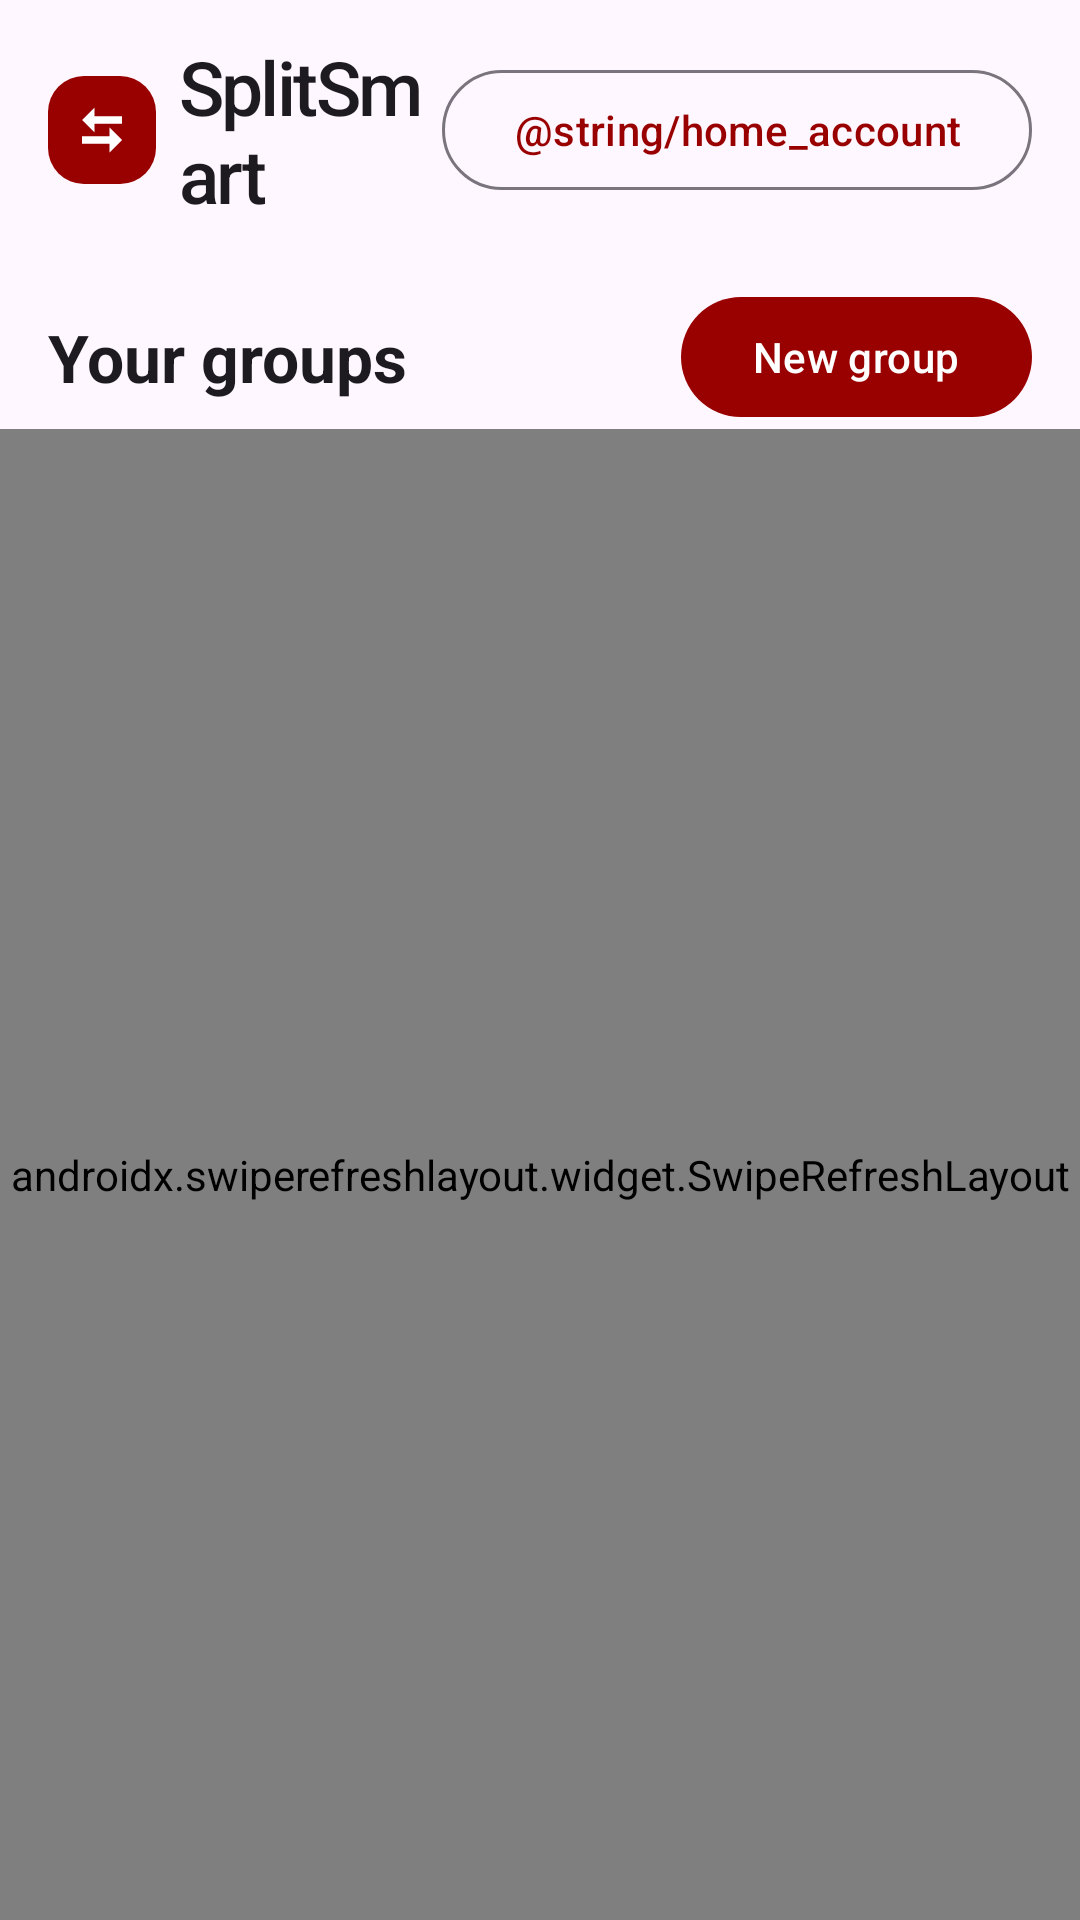

This screen was rendered from an Android layout file. Write that file and the resources it references.
<!-- AndroidManifest.xml: application theme Theme.SplitSmart -->
<!-- res/layout/activity_group_list.xml -->
<?xml version="1.0" encoding="utf-8"?>
<androidx.coordinatorlayout.widget.CoordinatorLayout xmlns:android="http://schemas.android.com/apk/res/android"
    xmlns:app="http://schemas.android.com/apk/res-auto"
    android:id="@+id/root"
    android:layout_width="match_parent"
    android:layout_height="match_parent">

    <LinearLayout
        android:layout_width="match_parent"
        android:layout_height="match_parent"
        android:orientation="vertical">

        <LinearLayout
            android:layout_width="match_parent"
            android:layout_height="wrap_content"
            android:gravity="center_vertical"
            android:orientation="horizontal"
            android:paddingHorizontal="@dimen/space_l"
            android:paddingVertical="@dimen/space_m">

            <ImageView
                android:layout_width="36dp"
                android:layout_height="36dp"
                android:background="@drawable/bg_home_mark"
                android:contentDescription="@null"
                android:padding="8dp"
                android:src="@drawable/ic_split_mark"
                app:tint="?attr/colorOnPrimary" />

            <TextView
                android:layout_width="0dp"
                android:layout_height="wrap_content"
                android:layout_marginStart="@dimen/space_s"
                android:layout_weight="1"
                android:fontFamily="sans-serif-medium"
                android:letterSpacing="-0.035"
                android:text="@string/app_name"
                android:textColor="?attr/colorOnSurface"
                android:textSize="25sp" />

            <com.google.android.material.button.MaterialButton
                android:id="@+id/action_profile"
                style="@style/Widget.Material3.Button.OutlinedButton"
                android:layout_width="wrap_content"
                android:layout_height="wrap_content"
                android:text="@string/home_account" />
        </LinearLayout>

        
        <com.google.android.material.card.MaterialCardView
            android:id="@+id/overall_card"
            style="@style/Widget.Material3.CardView.Filled"
            android:layout_width="match_parent"
            android:layout_height="wrap_content"
            android:layout_marginHorizontal="@dimen/space_l"
            android:layout_marginBottom="@dimen/space_s"
            android:visibility="gone"
            app:cardBackgroundColor="?attr/colorPrimaryContainer"
            app:cardCornerRadius="24dp">

            <LinearLayout
                android:layout_width="match_parent"
                android:layout_height="wrap_content"
                android:orientation="vertical"
                android:padding="@dimen/space_l">

                <TextView
                    android:layout_width="match_parent"
                    android:layout_height="wrap_content"
                    android:text="@string/home_overview"
                    android:textAppearance="?attr/textAppearanceLabelLarge"
                    android:textColor="?attr/colorOnPrimaryContainer" />

                <TextView
                    android:id="@+id/home_balance_status"
                    android:layout_width="match_parent"
                    android:layout_height="wrap_content"
                    android:layout_marginTop="@dimen/space_xs"
                    android:layout_marginBottom="@dimen/space_m"
                    android:textAppearance="?attr/textAppearanceHeadlineSmall"
                    android:textColor="?attr/colorOnPrimaryContainer"
                    android:textStyle="bold" />

                <LinearLayout
                    android:layout_width="match_parent"
                    android:layout_height="wrap_content"
                    android:baselineAligned="false"
                    android:orientation="horizontal">

                    <LinearLayout
                        android:layout_width="0dp"
                        android:layout_height="wrap_content"
                        android:layout_weight="1"
                        android:orientation="vertical">

                        <TextView
                            android:layout_width="wrap_content"
                            android:layout_height="wrap_content"
                            android:text="@string/label_total_to_pay"
                            android:textAppearance="?attr/textAppearanceLabelMedium"
                            android:textColor="?attr/colorOnPrimaryContainer" />

                        <TextView
                            android:id="@+id/overall_to_pay"
                            android:layout_width="wrap_content"
                            android:layout_height="wrap_content"
                            android:textAppearance="?attr/textAppearanceTitleLarge"
                            android:textColor="?attr/colorOnPrimaryContainer"
                            android:textStyle="bold" />
                    </LinearLayout>

                    <LinearLayout
                        android:layout_width="0dp"
                        android:layout_height="wrap_content"
                        android:layout_weight="1"
                        android:gravity="end"
                        android:orientation="vertical">

                        <TextView
                            android:layout_width="wrap_content"
                            android:layout_height="wrap_content"
                            android:text="@string/label_total_to_receive"
                            android:textAppearance="?attr/textAppearanceLabelMedium"
                            android:textColor="?attr/colorOnPrimaryContainer" />

                        <TextView
                            android:id="@+id/overall_to_receive"
                            android:layout_width="wrap_content"
                            android:layout_height="wrap_content"
                            android:textAppearance="?attr/textAppearanceTitleLarge"
                            android:textColor="?attr/colorOnPrimaryContainer"
                            android:textStyle="bold" />
                    </LinearLayout>
                </LinearLayout>
            </LinearLayout>
        </com.google.android.material.card.MaterialCardView>

        <LinearLayout
            android:layout_width="match_parent"
            android:layout_height="wrap_content"
            android:gravity="center_vertical"
            android:orientation="horizontal"
            android:paddingHorizontal="@dimen/space_l"
            android:paddingTop="@dimen/space_s">

            <TextView
                android:layout_width="0dp"
                android:layout_height="wrap_content"
                android:layout_weight="1"
                android:accessibilityHeading="true"
                android:text="@string/subtitle_your_groups"
                android:textAppearance="?attr/textAppearanceTitleLarge"
                android:textStyle="bold" />

            <com.google.android.material.button.MaterialButton
                android:id="@+id/groups_new_fab"
                android:layout_width="wrap_content"
                android:layout_height="wrap_content"
                android:text="@string/action_new_group"
                app:icon="@drawable/ic_add" />
        </LinearLayout>

        <FrameLayout
            android:layout_width="match_parent"
            android:layout_height="0dp"
            android:layout_weight="1">

            <androidx.swiperefreshlayout.widget.SwipeRefreshLayout
                android:id="@+id/groups_refresh"
                android:layout_width="match_parent"
                android:layout_height="match_parent">

                <androidx.recyclerview.widget.RecyclerView
                    android:id="@+id/groups_list"
                    android:layout_width="match_parent"
                    android:layout_height="match_parent"
                    android:clipToPadding="false"
                    android:paddingHorizontal="@dimen/space_l"
                    android:paddingBottom="@dimen/space_l"
                    app:layoutManager="androidx.recyclerview.widget.LinearLayoutManager" />
            </androidx.swiperefreshlayout.widget.SwipeRefreshLayout>

            <LinearLayout
                android:id="@+id/groups_empty"
                android:layout_width="match_parent"
                android:layout_height="wrap_content"
                android:layout_gravity="center"
                android:gravity="center"
                android:orientation="vertical"
                android:padding="@dimen/space_xxl"
                android:visibility="gone">

                <ImageView
                    android:layout_width="64dp"
                    android:layout_height="64dp"
                    android:contentDescription="@null"
                    android:src="@drawable/ic_group"
                    app:tint="?attr/colorPrimary" />

                <TextView
                    android:layout_width="wrap_content"
                    android:layout_height="wrap_content"
                    android:layout_marginTop="@dimen/space_m"
                    android:text="@string/empty_groups_title"
                    android:textAppearance="?attr/textAppearanceTitleMedium" />

                <TextView
                    android:layout_width="wrap_content"
                    android:layout_height="wrap_content"
                    android:layout_marginTop="@dimen/space_xs"
                    android:gravity="center"
                    android:text="@string/empty_groups_message"
                    android:textAppearance="?attr/textAppearanceBodyMedium"
                    android:textColor="?attr/colorOnSurfaceVariant" />
            </LinearLayout>

            <LinearLayout
                android:id="@+id/groups_error"
                android:layout_width="match_parent"
                android:layout_height="wrap_content"
                android:layout_gravity="center"
                android:gravity="center"
                android:orientation="vertical"
                android:padding="@dimen/space_xxl"
                android:visibility="gone">

                <TextView
                    android:id="@+id/groups_error_text"
                    android:layout_width="wrap_content"
                    android:layout_height="wrap_content"
                    android:gravity="center"
                    android:textAppearance="?attr/textAppearanceBodyLarge"
                    android:textColor="?attr/colorError" />

                <com.google.android.material.button.MaterialButton
                    android:id="@+id/groups_retry"
                    style="@style/Widget.Material3.Button.OutlinedButton"
                    android:layout_width="wrap_content"
                    android:layout_height="wrap_content"
                    android:layout_marginTop="@dimen/space_m"
                    android:text="@string/action_retry" />
            </LinearLayout>
        </FrameLayout>
    </LinearLayout>

</androidx.coordinatorlayout.widget.CoordinatorLayout>
<!-- resources referenced by this layout -->
<resources>
  <dimen name="space_l">16dp</dimen>
  <dimen name="space_m">12dp</dimen>
  <dimen name="space_s">8dp</dimen>
  <dimen name="space_xs">4dp</dimen>
  <dimen name="space_xxl">32dp</dimen>
  <!-- drawable bg_home_mark (drawable) -->
  <shape xmlns:android="http://schemas.android.com/apk/res/android">
      <solid android:color="@color/md_primary" />
      <corners android:radius="12dp" />
  </shape>
  <!-- drawable ic_group (drawable) -->
  <?xml version="1.0" encoding="utf-8"?>
  <vector xmlns:android="http://schemas.android.com/apk/res/android"
      android:width="24dp"
      android:height="24dp"
      android:tint="?attr/colorControlNormal"
      android:viewportWidth="24"
      android:viewportHeight="24">
      <path
          android:fillColor="@android:color/white"
          android:pathData="M16,11c1.66,0 2.99,-1.34 2.99,-3S17.66,5 16,5c-1.66,0 -3,1.34 -3,3s1.34,3 3,3zM8,11c1.66,0 2.99,-1.34 2.99,-3S9.66,5 8,5C6.34,5 5,6.34 5,8s1.34,3 3,3zM8,13c-2.33,0 -7,1.17 -7,3.5V19h14v-2.5c0,-2.33 -4.67,-3.5 -7,-3.5zM16,13c-0.29,0 -0.62,0.02 -0.97,0.05 1.16,0.84 1.97,1.97 1.97,3.45V19h6v-2.5c0,-2.33 -4.67,-3.5 -7,-3.5z" />
  </vector>
  <!-- drawable ic_split_mark (drawable) -->
  <vector xmlns:android="http://schemas.android.com/apk/res/android"
      android:width="24dp" android:height="24dp"
      android:viewportWidth="24" android:viewportHeight="24">
      <path android:fillColor="@android:color/white"
          android:pathData="M4,8L9,3V6.5H20V9.5H9V13ZM20,16L15,21V17.5H4V14.5H15V11Z" />
  </vector>
  <string name="action_new_group">New group</string>
  <string name="action_retry">Retry</string>
  <string name="app_name">SplitSmart</string>
  <string name="empty_groups_message">Create a group for your roommates, trip or student org, then add members by their USC email.</string>
  <string name="empty_groups_title">No groups yet</string>
  <string name="label_total_to_pay">Total to pay</string>
  <string name="label_total_to_receive">Total to receive</string>
  <string name="subtitle_your_groups">Your groups</string>
  <style name="Theme.SplitSmart" parent="Theme.Material3.DayNight.NoActionBar">
          <item name="colorPrimary">@color/md_primary</item>
          <item name="colorOnPrimary">@color/md_on_primary</item>
          <item name="colorPrimaryContainer">@color/md_primary_container</item>
          <item name="colorOnPrimaryContainer">@color/md_on_primary_container</item>
          <item name="colorSecondary">@color/md_secondary</item>
          <item name="colorOnSecondary">@color/md_on_secondary</item>
          <item name="colorSecondaryContainer">@color/md_secondary_container</item>
          <item name="colorOnSecondaryContainer">@color/md_on_secondary_container</item>
          <item name="colorTertiary">@color/md_tertiary</item>
          <item name="colorOnTertiary">@color/md_on_tertiary</item>
          <item name="colorTertiaryContainer">@color/md_tertiary_container</item>
          <item name="colorOnTertiaryContainer">@color/md_on_tertiary_container</item>
          <item name="textInputStyle">@style/Widget.Material3.TextInputLayout.OutlinedBox</item>
      </style>
  <color name="md_primary">#990000</color>
  <color name="md_on_primary">#FFFFFF</color>
  <color name="md_primary_container">#FFDAD5</color>
  <color name="md_on_primary_container">#410001</color>
  <color name="md_secondary">#765B00</color>
  <color name="md_on_secondary">#FFFFFF</color>
  <color name="md_secondary_container">#FFDF96</color>
  <color name="md_on_secondary_container">#251A00</color>
  <color name="md_tertiary">#5F5E00</color>
  <color name="md_on_tertiary">#FFFFFF</color>
  <color name="md_tertiary_container">#E6E472</color>
  <color name="md_on_tertiary_container">#1C1C00</color>
</resources>
